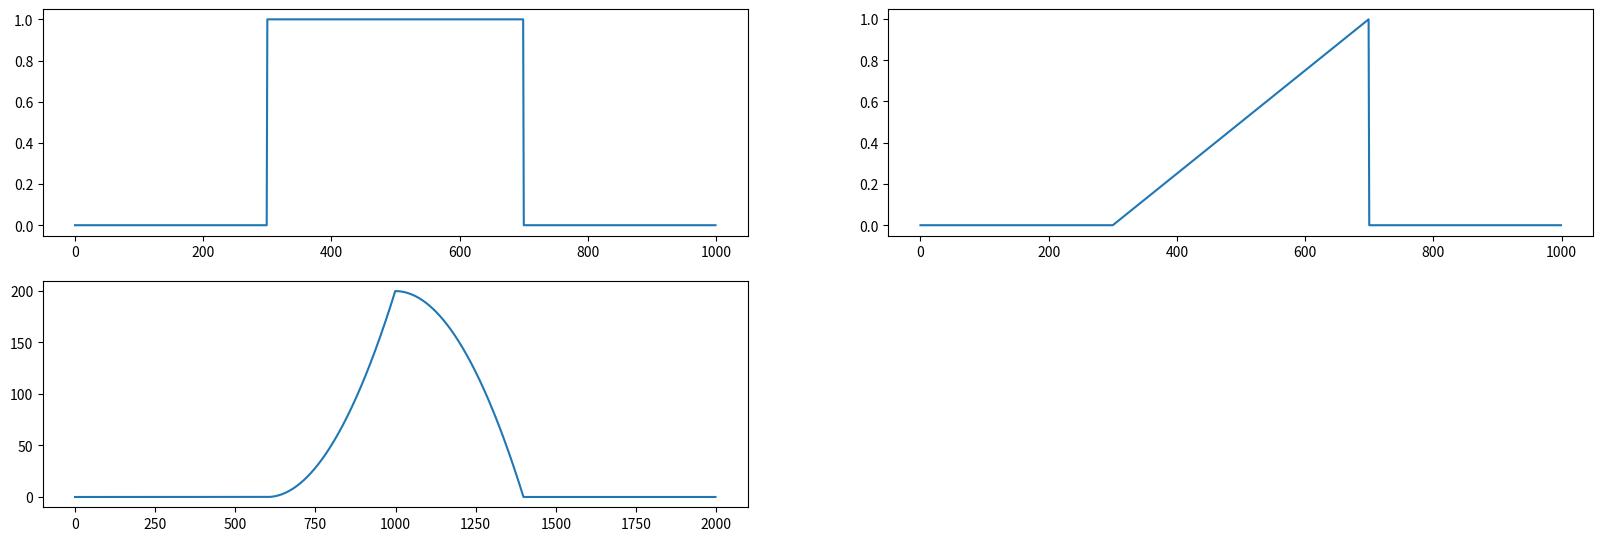

The script that saved this image:
# convolution.py

import numpy as np
from scipy import signal
import matplotlib.pyplot as plt
from time import perf_counter

f = np.zeros(1000)
f[300:700] = 1
g = np.zeros(1000)
g[300:700] = np.arange(0,1,1/400)
t = perf_counter()
h = np.convolve(f,g)
print('NumPy: {} s'.format(perf_counter()-t))

t = perf_counter()
h = signal.fftconvolve(f,g)
print('SciPy: {} s'.format(perf_counter()-t))


fig = plt.figure(1, figsize=(20,10))
ax1 = fig.add_subplot(321)
ax1.plot(f)
ax2 = fig.add_subplot(322)
ax2.plot(g)
ax3 = fig.add_subplot(323)
ax3.plot(h)
# ax4 = fig.add_subplot(324)
# ax4.plot(i)
plt.show()
